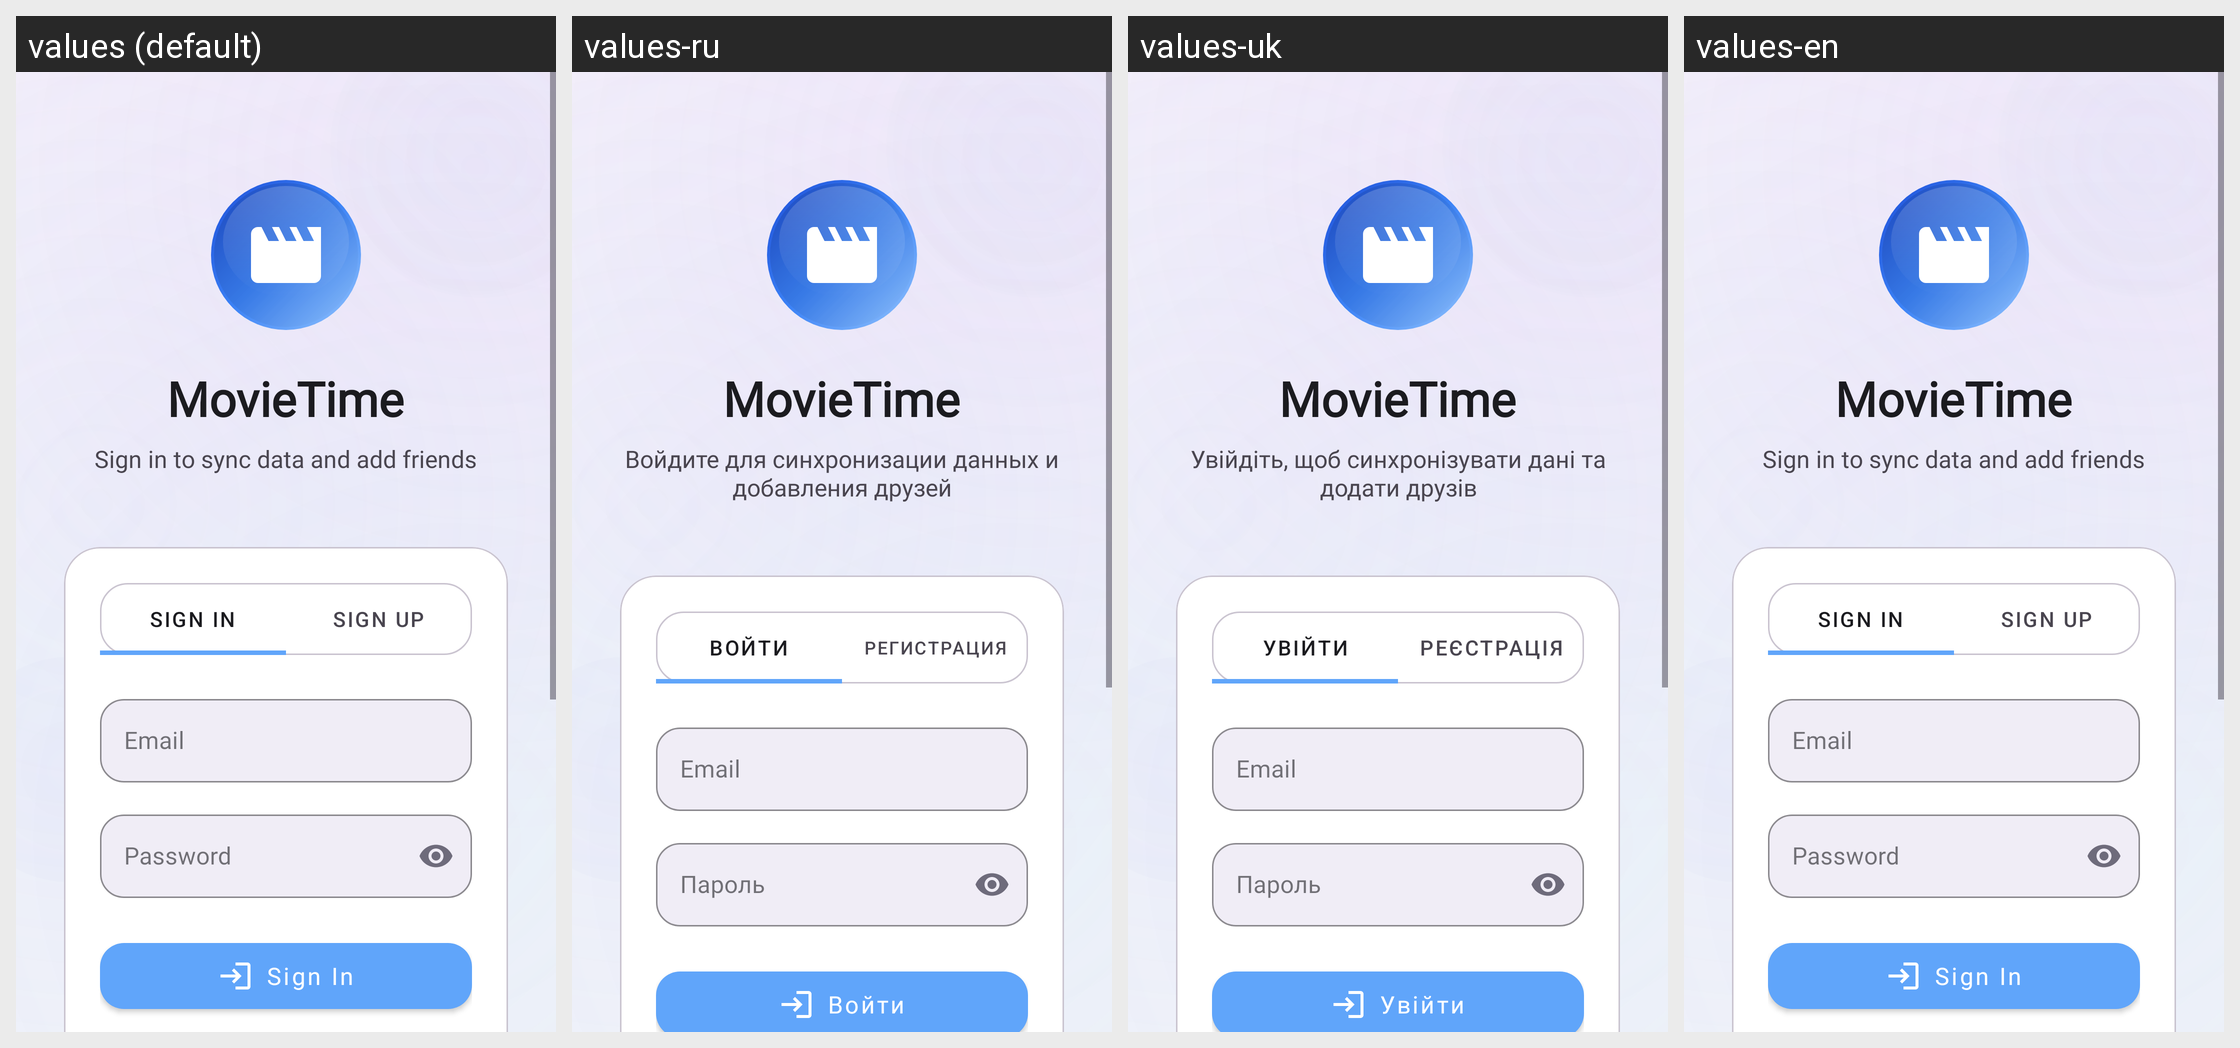

Strings drawn on this Android screen and how each of the app's shown locales translates them:
Android screen res/layout/activity_auth.xml rendered under 4 locales, left to right: values (default), values-ru, values-uk, values-en. Device: Nexus 5 (rendered at 1080×1920; each locale shown at half size, 540×960, under a caption strip naming it); theme Theme.MovieTimeTracker.
Strings drawn on this screen, with the default value and each locale's value (text and hints the layout hard-codes, and strings that could not be matched under every locale, appear in the picture but are not listed):

app_name
  values: MovieTime
  values-ru: MovieTime
  values-uk: MovieTime
  values-en: MovieTime

auth_subtitle
  values: Sign in to sync data and add friends
  values-ru: Войдите для синхронизации данных и добавления друзей
  values-uk: Увійдіть, щоб синхронізувати дані та додати друзів
  values-en: Sign in to sync data and add friends

sign_in
  values: Sign In
  values-ru: Войти
  values-uk: Увійти
  values-en: Sign In

sign_up
  values: Sign Up
  values-ru: Регистрация
  values-uk: Реєстрація
  values-en: Sign Up

email
  values: Email
  values-ru: Email
  values-uk: Email
  values-en: Email

password
  values: Password
  values-ru: Пароль
  values-uk: Пароль
  values-en: Password

password_hint
  values: Password
  values-ru: Пароль
  values-uk: Пароль
  values-en: Password
